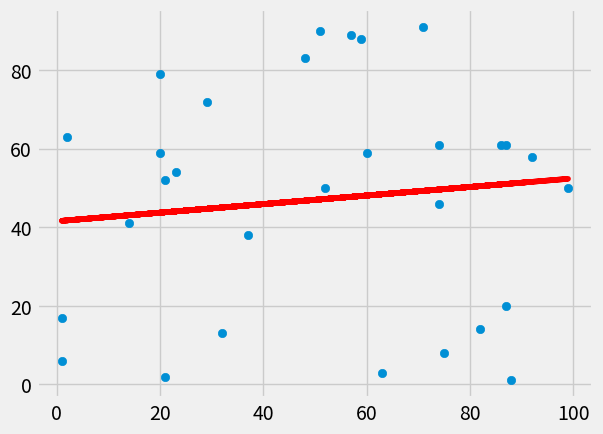

Python code for this plot:
from statistics import mean
import numpy as np
import matplotlib.pyplot as plt
from matplotlib import style

style.use("fivethirtyeight")

np.random.seed(42)
X = np.random.randint(
    100,
    size=30,
)
Y = np.random.randint(100, size=30)


def best_fit_slope_and_intercept(x, y):
    m = ((mean(X) * mean(Y)) - mean(X * Y)) / ((mean(X)) ** 2 - mean(X ** 2))
    b = mean(y) - m * mean(X)
    return m, b


m, b = best_fit_slope_and_intercept(X, Y)
print(m, b)
regression_line = [(m * x) + b for x in X]

plt.scatter(X, Y)
plt.plot(X, regression_line, color="red")
plt.show()
